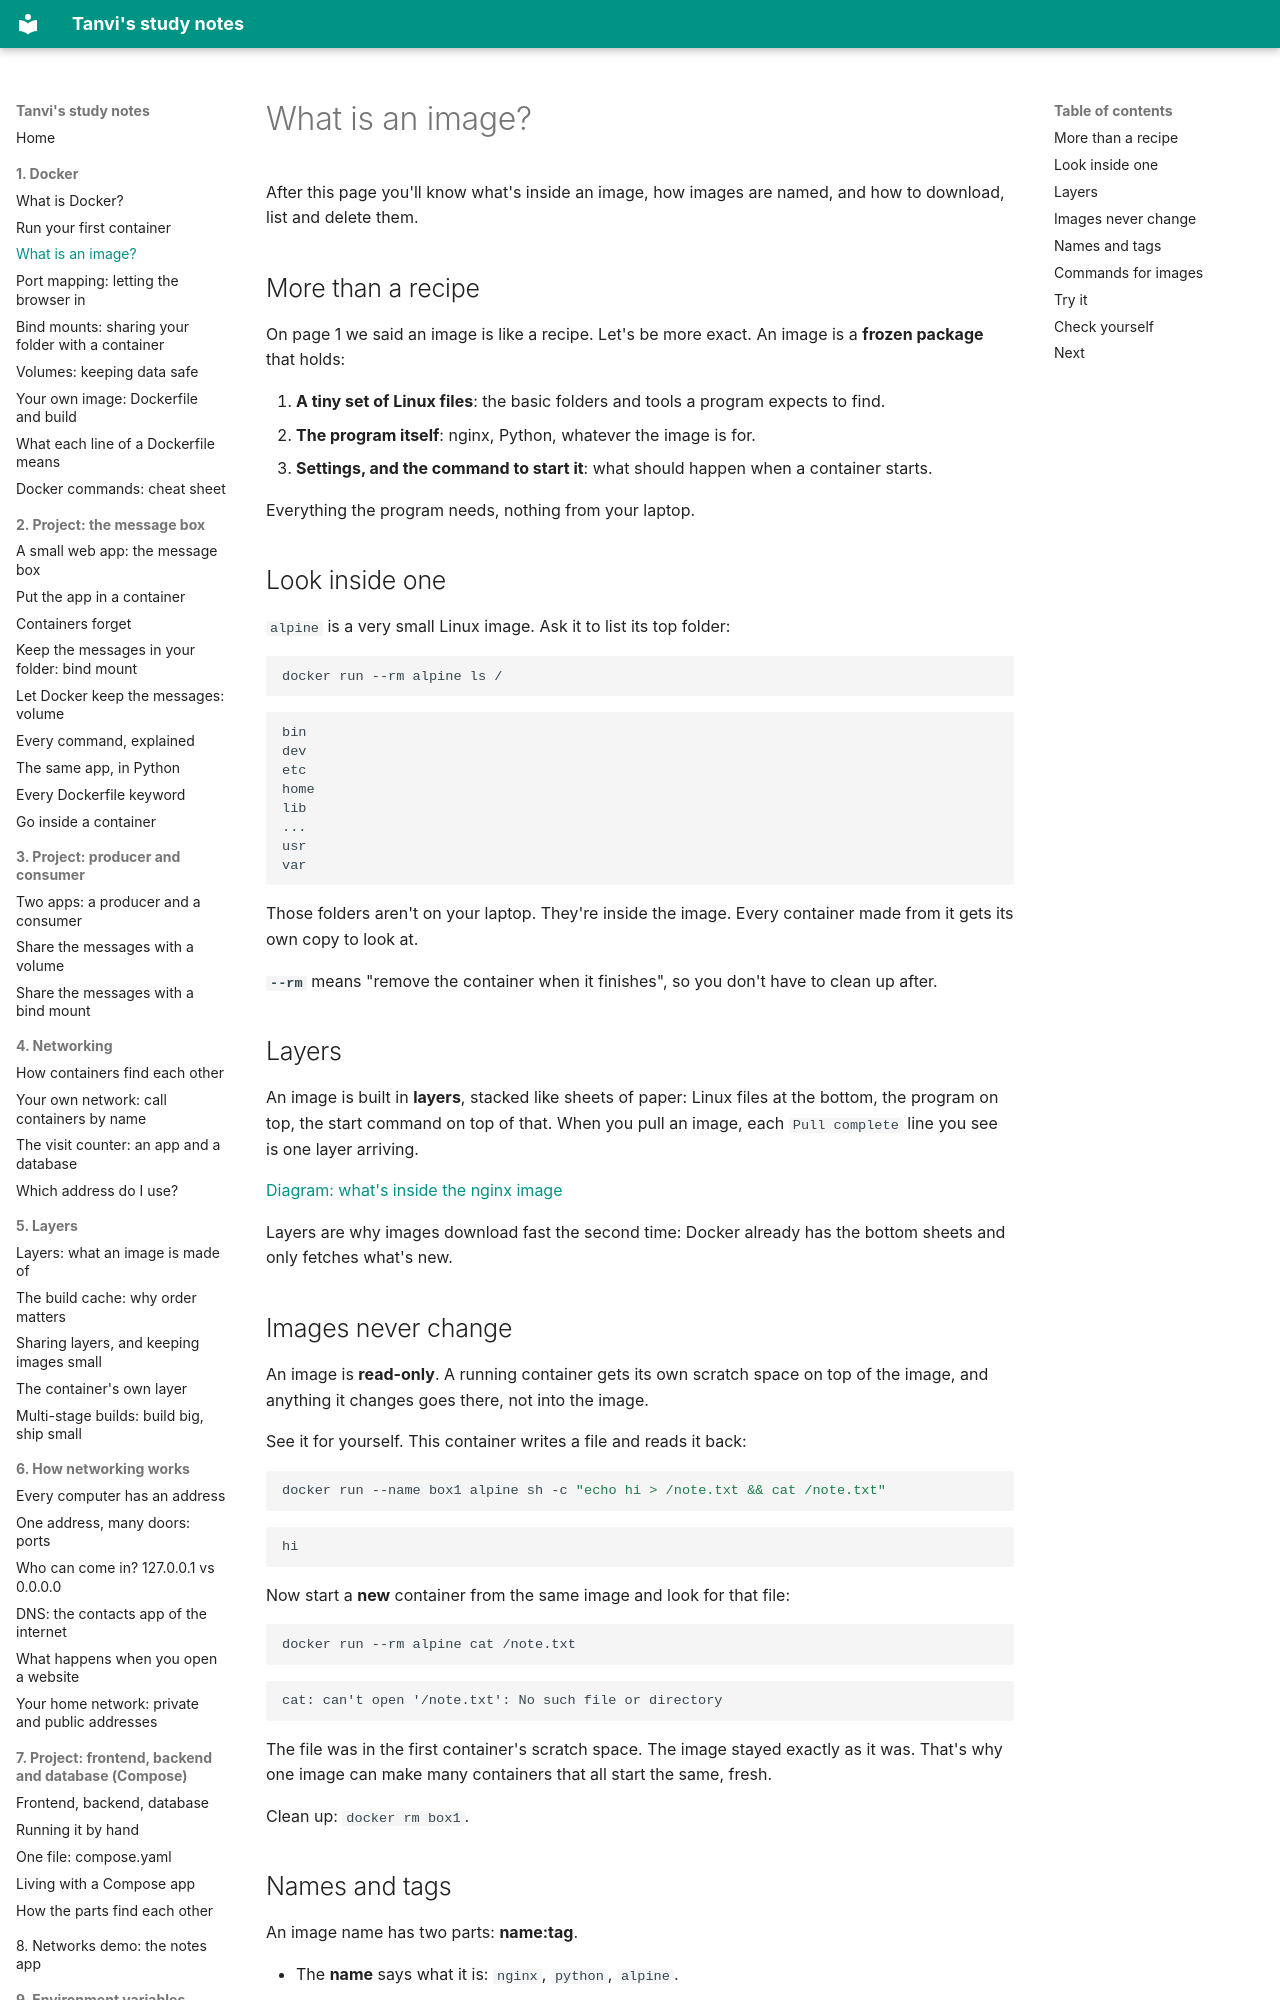

repository: vikraj01/learning · page: 01-docker/03-what-is-an-image/index.html · generator: mkdocs

# What is an image?

After this page you'll know what's inside an image, how images are named, and how to download, list and delete them.

## More than a recipe

On page 1 we said an image is like a recipe. Let's be more exact. An image is a **frozen package** that holds:

1. **A tiny set of Linux files**: the basic folders and tools a program expects to find.
2. **The program itself**: nginx, Python, whatever the image is for.
3. **Settings, and the command to start it**: what should happen when a container starts.

Everything the program needs, nothing from your laptop.

## Look inside one

`alpine` is a very small Linux image. Ask it to list its top folder:

```bash
docker run --rm alpine ls /
```

```
bin
dev
etc
home
lib
...
usr
var
```

Those folders aren't on your laptop. They're inside the image. Every container made from it gets its own copy to look at.

**`--rm`** means "remove the container when it finishes", so you don't have to clean up after.

## Layers

An image is built in **layers**, stacked like sheets of paper: Linux files at the bottom, the program on top, the start command on top of that. When you pull an image, each `Pull complete` line you see is one layer arriving.

[Diagram: what's inside the nginx image](./inside-an-image.excalidraw)

Layers are why images download fast the second time: Docker already has the bottom sheets and only fetches what's new.

## Images never change

An image is **read-only**. A running container gets its own scratch space on top of the image, and anything it changes goes there, not into the image.

See it for yourself. This container writes a file and reads it back:

```bash
docker run --name box1 alpine sh -c "echo hi > /note.txt && cat /note.txt"
```

```
hi
```

Now start a **new** container from the same image and look for that file:

```bash
docker run --rm alpine cat /note.txt
```

```
cat: can't open '/note.txt': No such file or directory
```

The file was in the first container's scratch space. The image stayed exactly as it was. That's why one image can make many containers that all start the same, fresh.

Clean up: `docker rm box1`.
